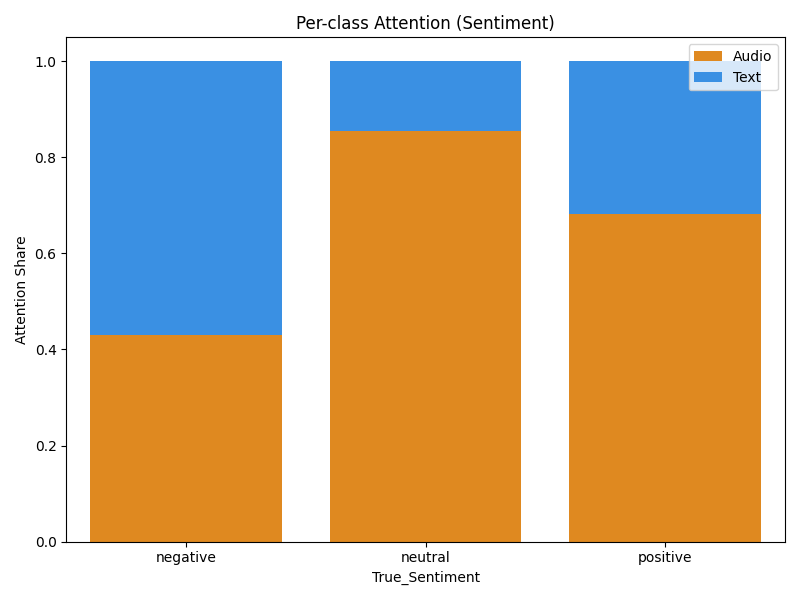

The file beside this chart, header and first rows:
True_Sentiment, avg_audio_attn, avg_text_attn, n_samples
negative, 0.4293, 0.5707, 762
neutral, 0.8558, 0.1442, 1243
positive, 0.682, 0.318, 605
